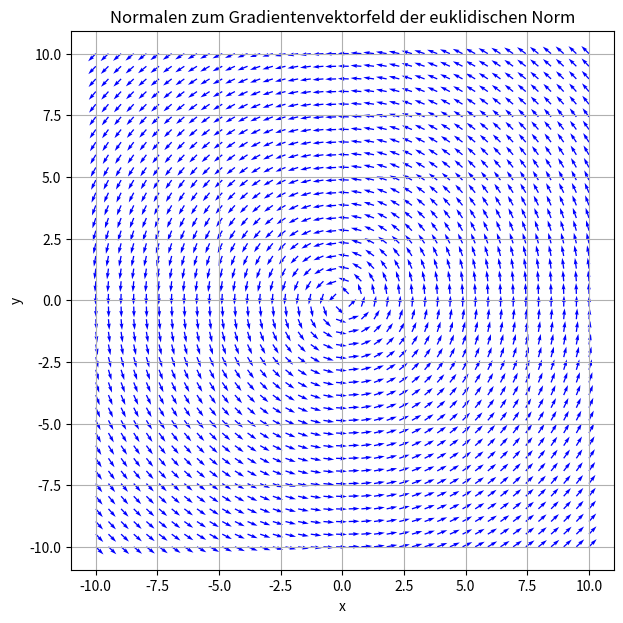

Source code (Python):
import matplotlib.pyplot as plt
import numpy as np

ax = plt.figure().add_subplot()

# Erstellen eines Gitters von Werten in R^2 \ {0}
# from -10 to 10, with 40 steps
x = np.linspace(-10, 10, 40)
y = np.linspace(-10, 10, 40)
X, Y = np.meshgrid(x, y)

# Berechnen der euklidischen Norm
r = 1 / np.sqrt(X**2 + Y**2)

# Berechnen der Gradientenkomponenten des Vektorfeldes
norm_x = r * (-Y)
norm_y = r * X

# Plotten der Normalen
plt.figure(figsize=(7, 7))
plt.quiver(X, Y, norm_x, norm_y, scale=50, color="b")  # Um Verktorfelder zu zeichnen
plt.title(
    "Normalen zum Gradientenvektorfeld der euklidischen Norm"
)
plt.xlabel("x")
plt.ylabel("y")
plt.axis("equal")
plt.grid(True)
plt.show()



